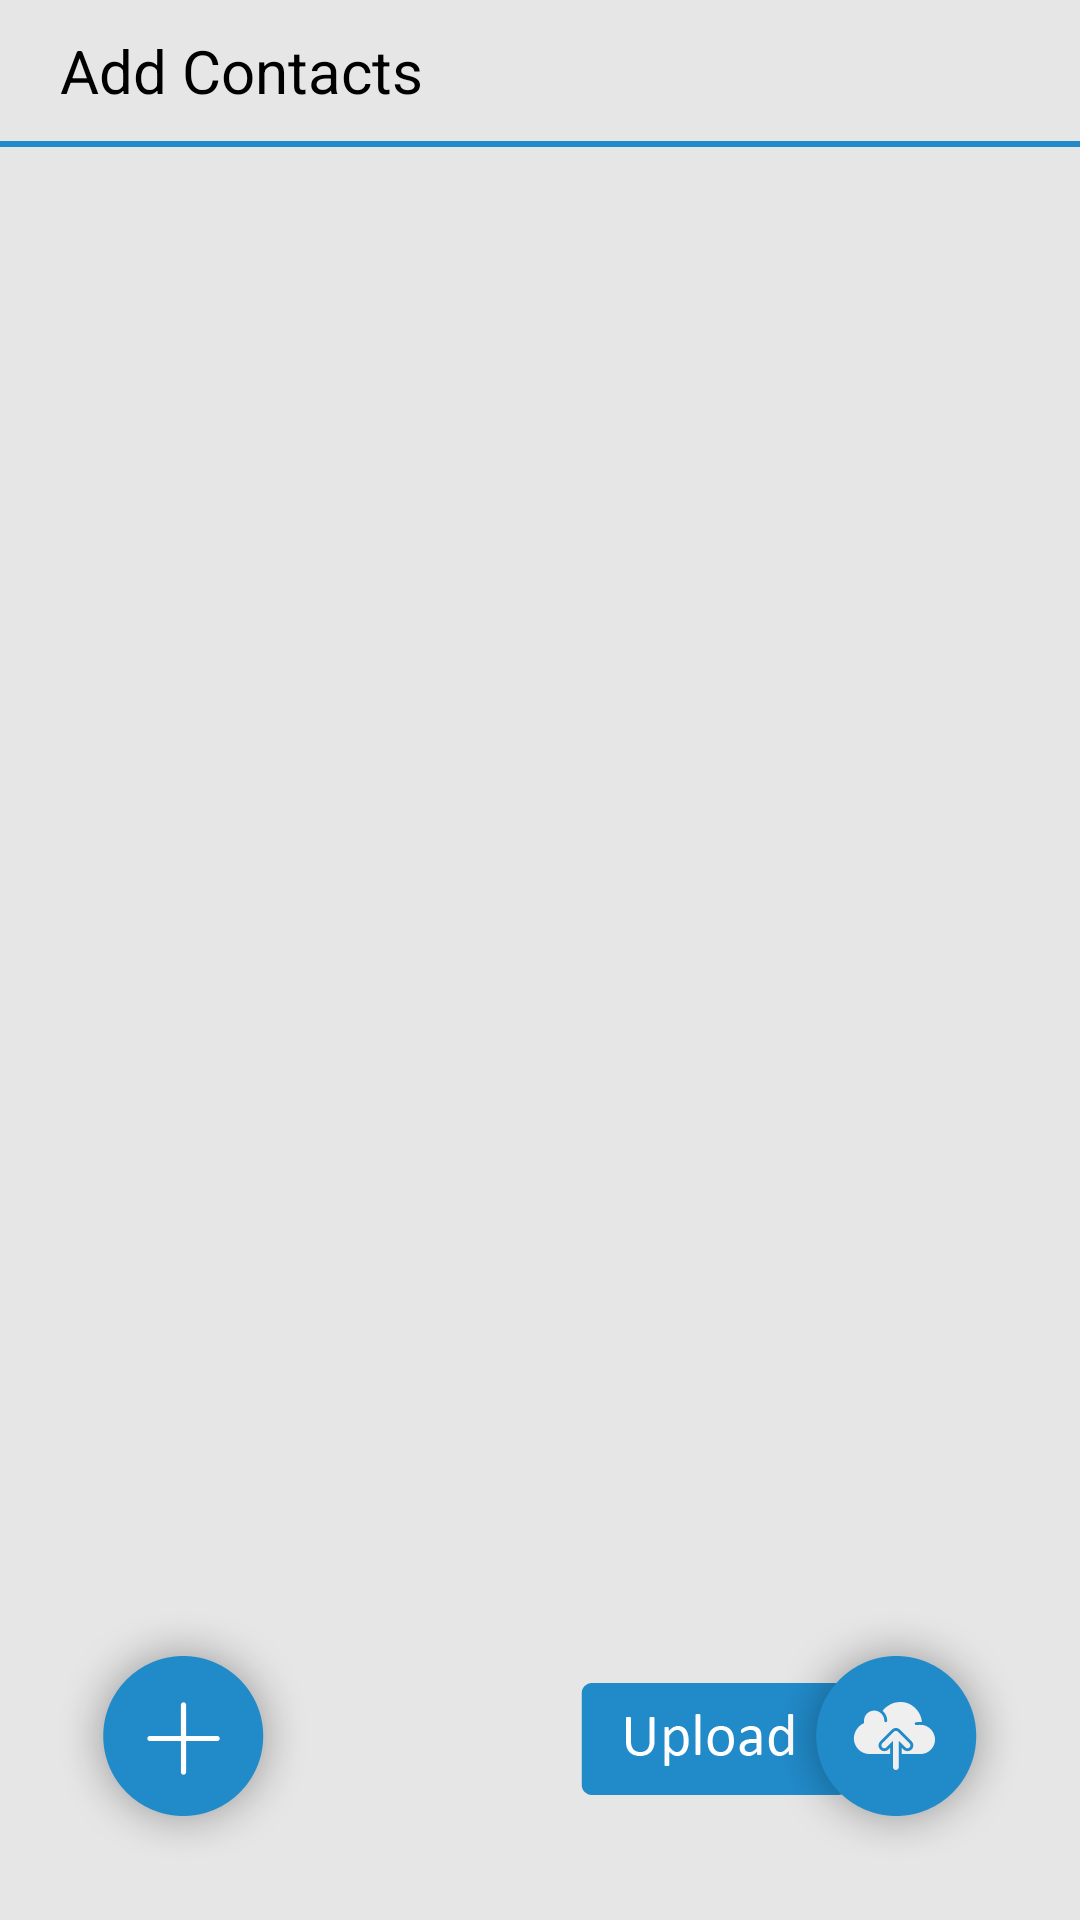

Here is an Android app screen rendered from its layout file. Give the layout XML and the strings, colors and styles it references.
<!-- AndroidManifest.xml: application theme AppTheme -->
<!-- res/layout/activity_add_contact.xml -->
<?xml version="1.0" encoding="utf-8"?>
<RelativeLayout xmlns:android="http://schemas.android.com/apk/res/android"
    xmlns:app="http://schemas.android.com/apk/res-auto"
    xmlns:tools="http://schemas.android.com/tools"
    android:layout_width="match_parent"
    android:layout_height="match_parent"
    android:background="@color/bg_gray"
    tools:context="com.app.xmemo.xmemo_image.activity.AddContactActivity">

    <TextView
        android:textSize="20dp"
        android:layout_marginLeft="20dp"
        android:layout_marginTop="10dp"
        android:layout_width="match_parent"
        android:layout_height="wrap_content"
        android:textColor="@android:color/black"
        android:id="@+id/static_add_contact"
        android:text="Add Contacts"/>

    <View
        android:layout_marginTop="10dp"
        android:layout_below="@+id/static_add_contact"
        android:layout_width="match_parent"
        android:layout_height="2dp"
        android:id="@+id/horiz_line"
        android:background="@color/colorAccent"/>



    <android.support.v7.widget.RecyclerView
        android:layout_below="@+id/horiz_line"
        android:layout_width="match_parent"
        android:layout_height="wrap_content"
        android:id="@+id/recyclerView_addContact"
        android:layout_marginBottom="20dp"
        android:layout_marginTop="10dp"
        android:layout_marginLeft="10dp"
        android:layout_marginRight="10dp"
        android:scrollbars="vertical"/>


    <ImageButton
        android:layout_width="wrap_content"
        android:layout_height="wrap_content"
        android:background="@mipmap/add_icon"
        android:layout_alignParentBottom="true"
        android:layout_marginLeft="20dp"
        android:layout_marginBottom="20dp"
        android:id="@+id/add_contactActivityBtn" />

    <ImageButton
        android:layout_width="wrap_content"
        android:layout_height="wrap_content"
        android:background="@mipmap/upload_btn"
        android:layout_alignParentEnd="true"
        android:layout_alignParentBottom="true"
        android:layout_marginRight="20dp"
        android:layout_marginBottom="20dp"
        android:id="@+id/send_contactBtn"
        android:layout_gravity="bottom|right"/>

</RelativeLayout>
<!-- resources referenced by this layout -->
<resources>
  <color name="bg_gray">#E6E6E6</color>
  <color name="colorAccent">#218BCA</color>
  <!-- mipmap add_icon: png bitmap (mipmap-xxhdpi, 8002 bytes) -->
  <!-- mipmap upload_btn: png bitmap (mipmap-xxhdpi, 12306 bytes) -->
  <style name="AppTheme" parent="Theme.AppCompat.Light.NoActionBar">
          
          <item name="colorPrimary">@color/colorPrimary</item>
          <item name="colorPrimaryDark">@color/colorPrimaryDark</item>
          <item name="colorAccent">@color/colorAccent</item>
          
      </style>
  <color name="colorPrimary">#218BCA</color>
  <color name="colorPrimaryDark">#218BCA</color>
</resources>
